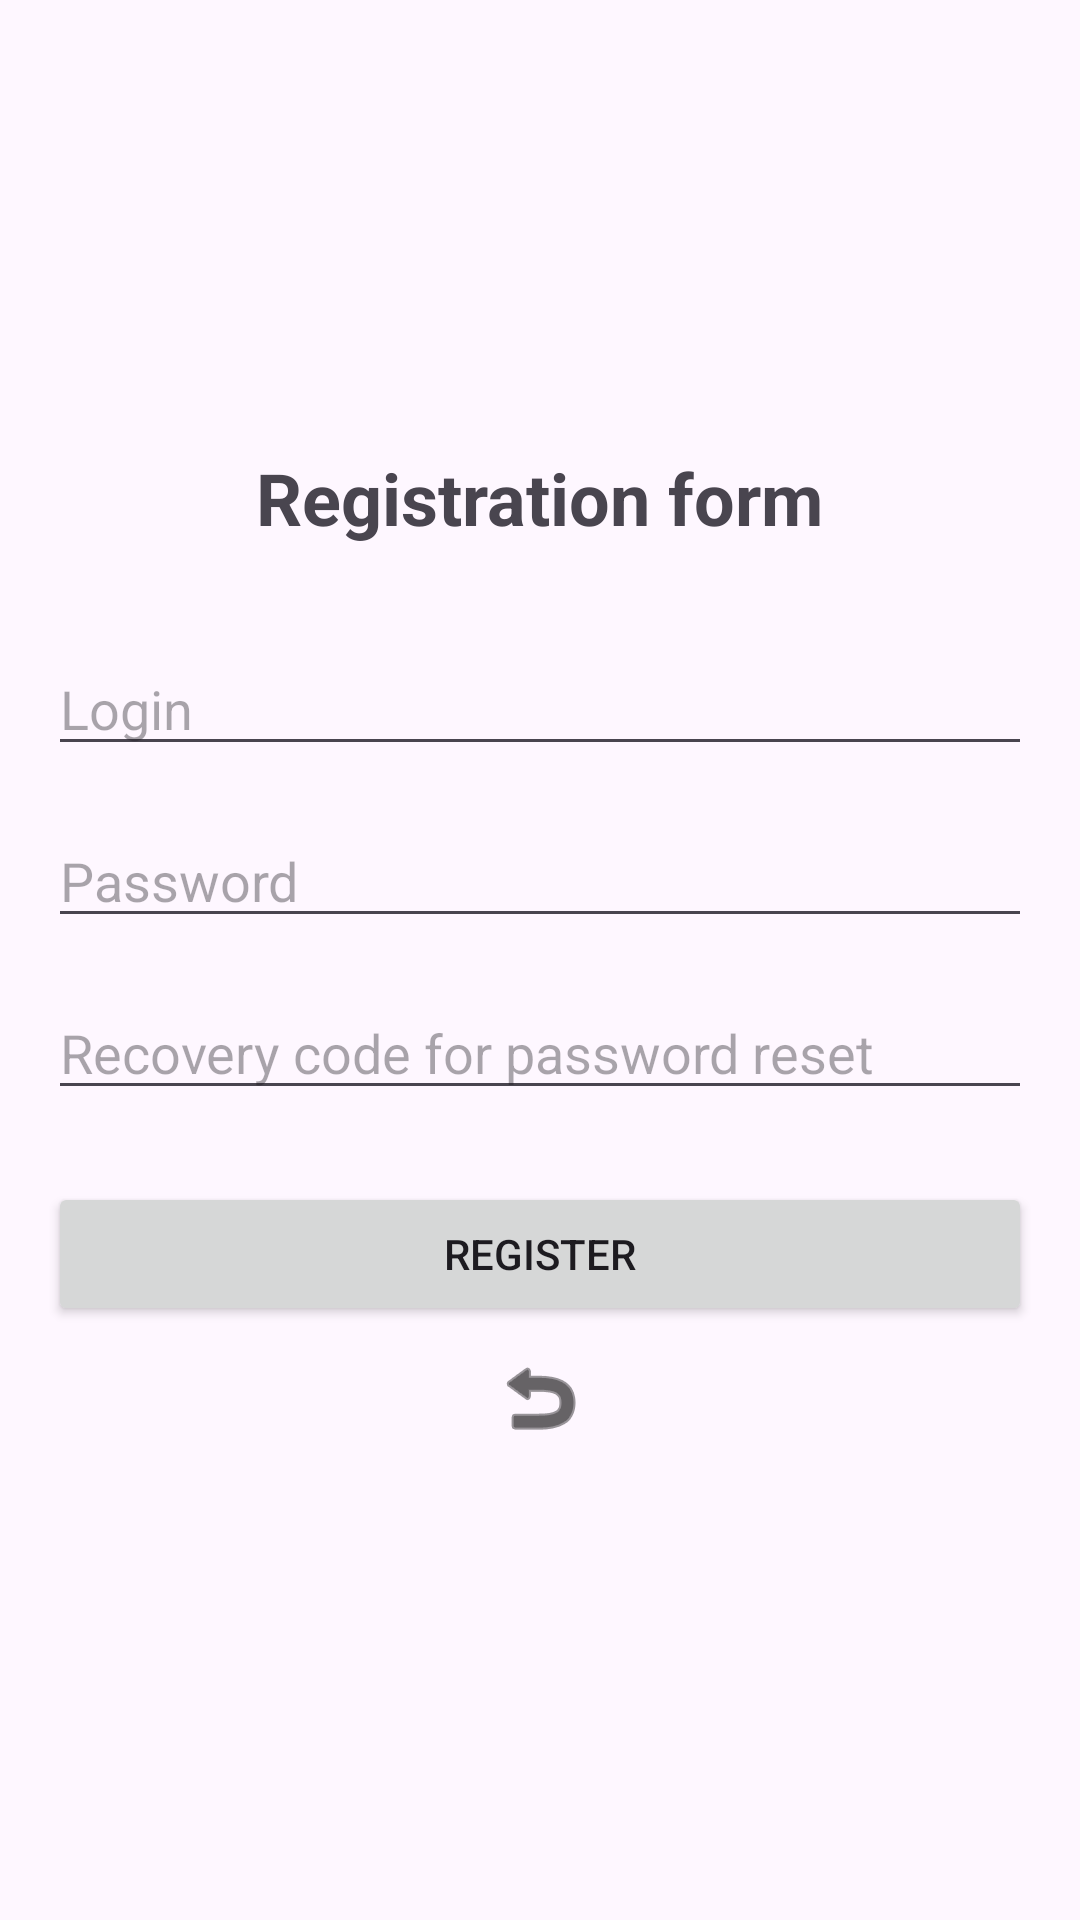

This screen was rendered from an Android layout file. Write that file and the resources it references.
<!-- AndroidManifest.xml: application theme Theme.MessengerChat -->
<!-- res/layout/activity_register.xml -->
<?xml version="1.0" encoding="utf-8"?>
<LinearLayout xmlns:android="http://schemas.android.com/apk/res/android"
              xmlns:app="http://schemas.android.com/apk/res-auto" android:layout_width="match_parent"
              android:layout_height="match_parent"
              android:orientation="vertical"
              android:padding="16dp"
              android:gravity="center">

    <TextView
            android:layout_width="wrap_content"
            android:layout_height="wrap_content"
            android:text="Registration form"
            android:textSize="24sp"
            android:textStyle="bold"
            android:layout_marginBottom="32dp"/>

    <EditText
            android:id="@+id/etLogin"
            android:layout_width="match_parent"
            android:layout_height="wrap_content"
            android:hint="Login"
            android:inputType="text"
            android:layout_marginBottom="16dp"/>

    <EditText
            android:id="@+id/etPassword"
            android:layout_width="match_parent"
            android:layout_height="wrap_content"
            android:hint="Password"
            android:inputType="textPassword"
            android:layout_marginBottom="16dp"/>

    <EditText
            android:id="@+id/etKeyword"
            android:layout_width="match_parent"
            android:layout_height="wrap_content"
            android:hint="Recovery code for password reset"
            android:inputType="textPassword"
            android:layout_marginBottom="24dp"/>

    <Button
            android:id="@+id/btnRegister"
            android:layout_width="match_parent"
            android:layout_height="wrap_content"
            android:text="Register"/>

    <ImageButton
            android:id="@+id/btnBack"
            android:layout_width="48dp"
            android:layout_height="48dp"
            android:src="@android:drawable/ic_menu_revert"
            android:background="?attr/selectableItemBackgroundBorderless" app:tint="@android:color/black"/>

</LinearLayout>
<!-- resources referenced by this layout -->
<resources>
  <style name="Theme.MessengerChat" parent="Base.Theme.MessengerChat" />
  <style name="Base.Theme.MessengerChat" parent="Theme.Material3.DayNight.NoActionBar">
          
          
      </style>
</resources>
